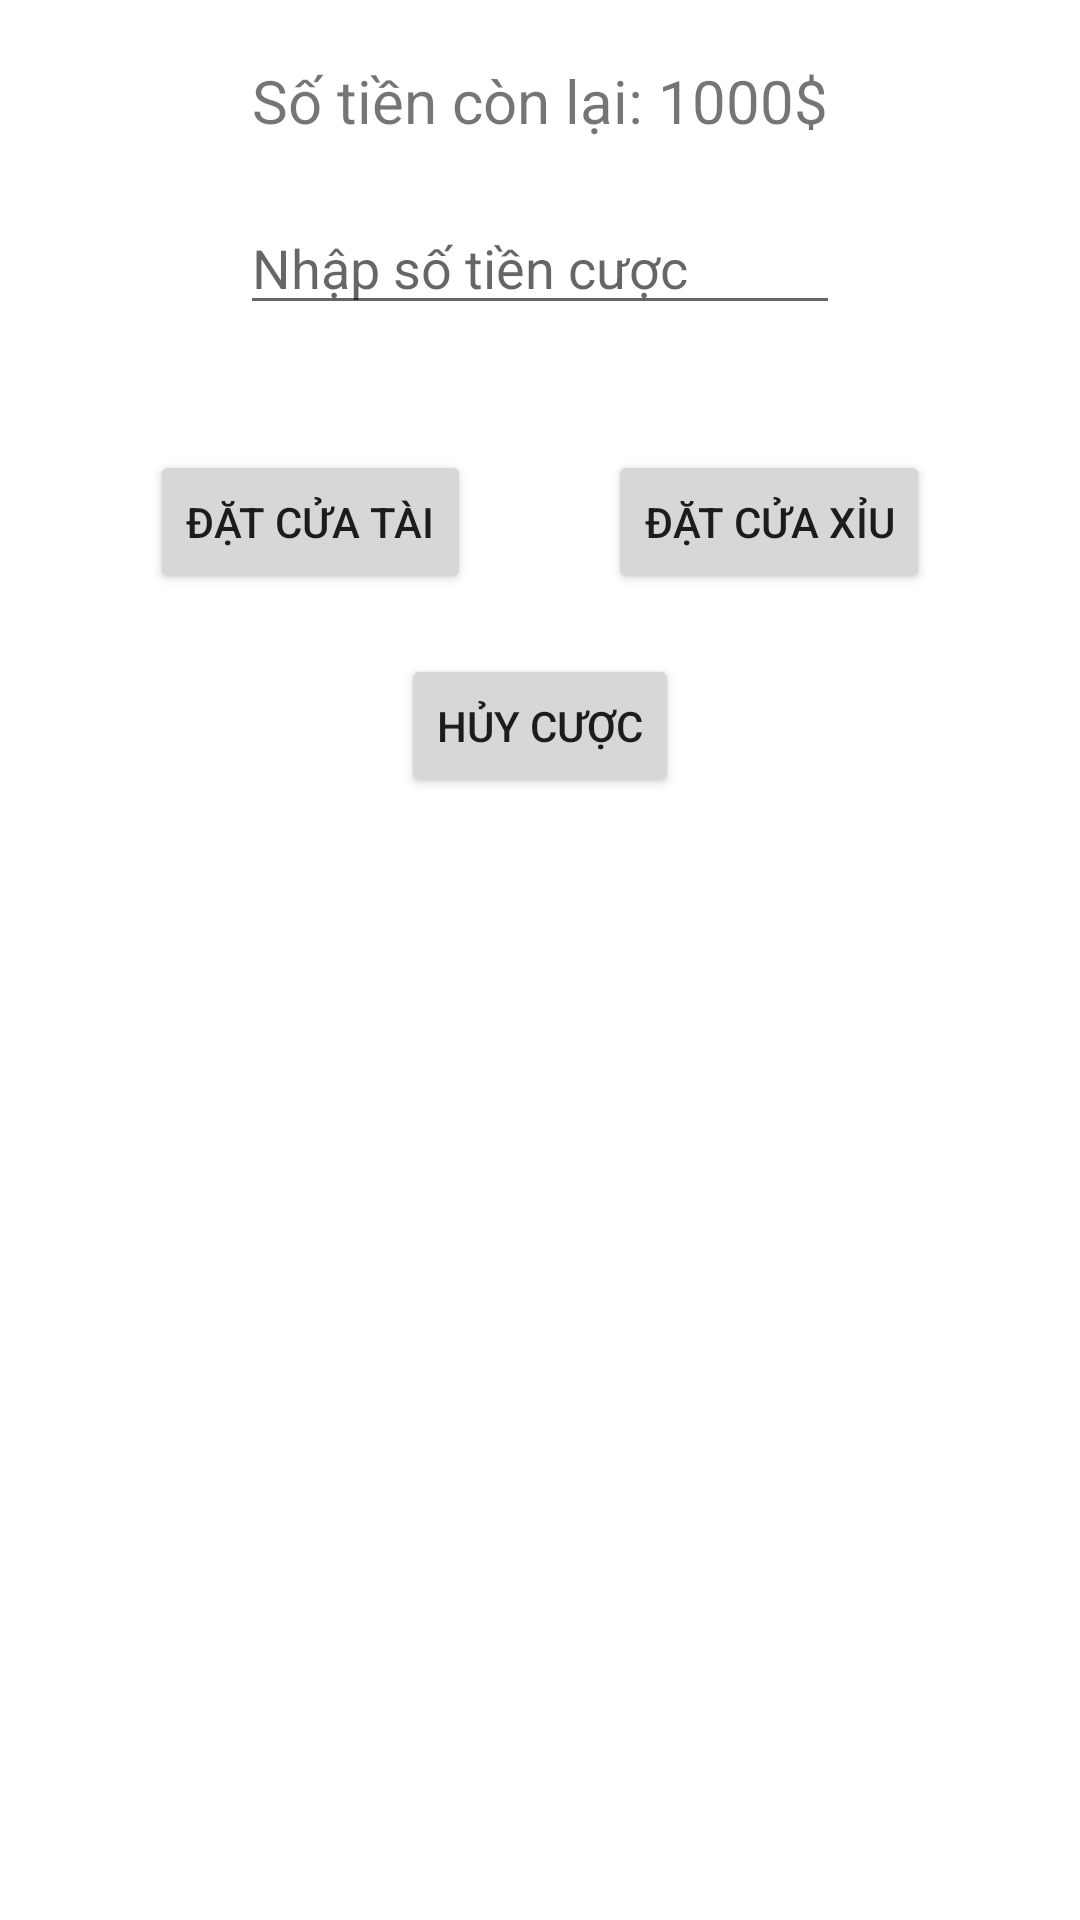

Layout XML and referenced resources for this Android screen:
<!-- AndroidManifest.xml: application theme Theme.PRM392_TaiXiuFBT -->
<!-- res/layout/activity_game.xml -->
<?xml version="1.0" encoding="utf-8"?>
<RelativeLayout xmlns:android="http://schemas.android.com/apk/res/android"
    xmlns:tools="http://schemas.android.com/tools"
    android:layout_width="match_parent"
    android:layout_height="match_parent"
    tools:context=".ui.home.GameActivity">

    <TextView
        android:id="@+id/tvMoney"
        android:layout_width="wrap_content"
        android:layout_height="wrap_content"
        android:text="Số tiền còn lại: 1000$"
        android:textSize="20sp"
        android:layout_centerHorizontal="true"
        android:layout_marginTop="20dp"/>

    <EditText
        android:id="@+id/etBetAmount"
        android:layout_width="wrap_content"
        android:layout_height="wrap_content"
        android:hint="Nhập số tiền cược"
        android:inputType="number"
        android:layout_below="@id/tvMoney"
        android:layout_centerHorizontal="true"
        android:layout_marginTop="20dp"
        android:width="200dp"/>

    <TextView
        android:id="@+id/tvTaiBetAmount"
        android:layout_width="wrap_content"
        android:layout_height="wrap_content"
        android:text=""
        android:textSize="16sp"
        android:layout_below="@id/etBetAmount"
        android:layout_centerHorizontal="true"
        android:layout_marginTop="10dp"/>

    <Button
        android:id="@+id/btnTai"
        android:layout_width="wrap_content"
        android:layout_height="wrap_content"
        android:text="Đặt cửa Tài"
        android:layout_below="@+id/tvTaiBetAmount"
        android:layout_alignParentStart="true"
        android:layout_marginTop="10dp"
        android:layout_marginStart="50dp"/>

    <TextView
        android:id="@+id/tvXiuBetAmount"
        android:layout_width="wrap_content"
        android:layout_height="wrap_content"
        android:text=""
        android:textSize="16sp"
        android:layout_below="@id/etBetAmount"
        android:layout_centerHorizontal="true"
        android:layout_marginTop="10dp"/>

    <Button
        android:id="@+id/btnXiu"
        android:layout_width="wrap_content"
        android:layout_height="wrap_content"
        android:text="Đặt cửa Xỉu"
        android:layout_below="@+id/tvXiuBetAmount"
        android:layout_alignParentEnd="true"
        android:layout_marginTop="10dp"
        android:layout_marginEnd="50dp"/>

    <Button
        android:id="@+id/btnCancelBet"
        android:layout_width="wrap_content"
        android:layout_height="wrap_content"
        android:text="Hủy cược"
        android:layout_below="@id/btnTai"
        android:layout_centerHorizontal="true"
        android:layout_marginTop="20dp"/>

    <TextView
        android:id="@+id/tvDice1"
        android:layout_width="wrap_content"
        android:layout_height="wrap_content"
        android:text=""
        android:textSize="20sp"
        android:layout_centerHorizontal="true"
        android:layout_below="@id/btnCancelBet"
        android:layout_marginTop="20dp"/>

    <TextView
        android:id="@+id/tvDice2"
        android:layout_width="wrap_content"
        android:layout_height="wrap_content"
        android:text=""
        android:textSize="20sp"
        android:layout_centerHorizontal="true"
        android:layout_below="@id/tvDice1"
        android:layout_marginTop="20dp"/>

    <TextView
        android:id="@+id/tvDice3"
        android:layout_width="wrap_content"
        android:layout_height="wrap_content"
        android:text=""
        android:textSize="20sp"
        android:layout_centerHorizontal="true"
        android:layout_below="@id/tvDice2"
        android:layout_marginTop="20dp"/>

    <TextView
        android:id="@+id/tvResult"
        android:layout_width="wrap_content"
        android:layout_height="wrap_content"
        android:text=""
        android:textSize="20sp"
        android:layout_centerHorizontal="true"
        android:layout_below="@id/tvDice3"
        android:layout_marginTop="20dp"/>

    <TextView
        android:id="@+id/tvCountdown"
        android:layout_width="wrap_content"
        android:layout_height="wrap_content"
        android:text=""
        android:textSize="20sp"
        android:layout_centerHorizontal="true"
        android:layout_below="@id/tvResult"
        android:layout_marginTop="20dp"/>
</RelativeLayout>
<!-- resources referenced by this layout -->
<resources>
  <style name="Theme.PRM392_TaiXiuFBT" parent="Theme.MaterialComponents.DayNight.DarkActionBar">
          
          <item name="colorPrimary">@color/purple_500</item>
          <item name="colorPrimaryVariant">@color/purple_700</item>
          <item name="colorOnPrimary">@color/white</item>
          
          <item name="colorSecondary">@color/teal_200</item>
          <item name="colorSecondaryVariant">@color/teal_700</item>
          <item name="colorOnSecondary">@color/black</item>
          
          <item name="android:statusBarColor">?attr/colorPrimaryVariant</item>
          
      </style>
  <!-- not gathered from this repository: default colours our renderer supplied (Android Studio template values) -->
  <color name="purple_500">#FF6200EE</color>
  <color name="purple_700">#FF3700B3</color>
  <color name="teal_200">#FF03DAC5</color>
  <color name="teal_700">#FF018786</color>
  <color name="black">#FF000000</color>
  <color name="white">#FFFFFFFF</color>
</resources>
